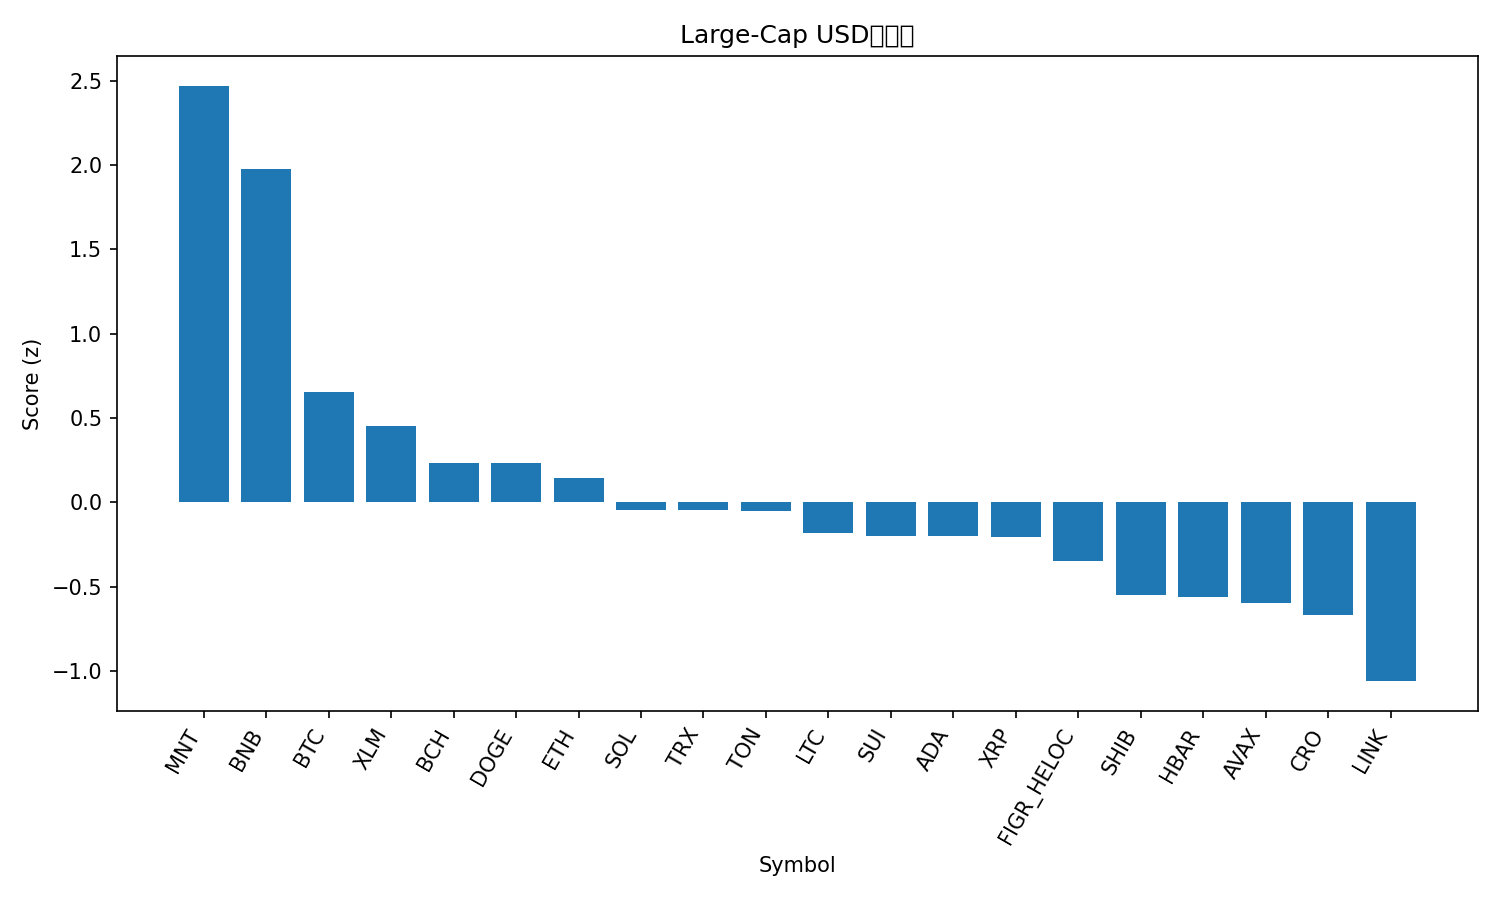

Data behind this chart, as committed beside it:
rank, name, symbol, price, pct_1h, pct_24h, pct_7d, pct_1h_vs_btc, pct_24h_vs_btc, pct_7d_vs_btc, market_cap_rank, market_cap, volume_usd, score
1, Mantle, MNT, 2.15, 0.7869, 4.113, 17.29, 0.5822, 3.144, 6.588, 34, 7009274592, 288551823, 2.471
2, BNB, BNB, 1217, 0.254, 4.662, 20.78, 0.04938, 3.693, 10.08, 5, 169403877624, 2352505778, 1.977
3, Bitcoin, BTC, 124109, 0.2047, 0.9686, 10.7, 0.0, 0.0, 0.0, 1, 2473166975495, 51238611123, 0.6513
4, Stellar, XLM, 0.4043, 0.2276, 0.4546, 9.396, 0.0229, -0.514, -1.304, 19, 12913774711, 265373111, 0.4517
5, Bitcoin Cash, BCH, 599.3, 0.2317, -0.2369, 8.069, 0.02707, -1.206, -2.631, 23, 11946382788, 180998238, 0.2345
6, Dogecoin, DOGE, 0.2585, 0.1161, -0.02675, 10.92, -0.08855, -0.9953, 0.2232, 8, 39046011668, 2386557993, 0.2338
7, Ethereum, ETH, 4569, -0.05639, 0.5018, 10.55, -0.2611, -0.4668, -0.1527, 2, 551308142287, 27933384027, 0.145
8, Solana, SOL, 232.8, -0.154, 0.3264, 11.32, -0.3587, -0.6422, 0.624, 6, 126999067178, 6014909116, -0.0446
9, TRON, TRX, 0.3443, 0.03927, 0.5324, 2.939, -0.1654, -0.4362, -7.761, 10, 32594510875, 594447694, -0.04649
10, Toncoin, TON, 2.84, 0.05197, 0.1364, 4.902, -0.1527, -0.8322, -5.798, 33, 7146296460, 125146491, -0.05276
11, Litecoin, LTC, 120.2, -0.2484, 0.115, 13, -0.4531, -0.8536, 2.297, 26, 9179254137, 603080399, -0.1807
12, Sui, SUI, 3.63, -0.3377, 0.8363, 11.14, -0.5424, -0.1323, 0.443, 17, 13169775624, 967297437, -0.1998
13, Cardano, ADA, 0.8512, 0.1599, -1.258, 5.999, -0.04474, -2.226, -4.701, 11, 31100295045, 1393185219, -0.2
14, XRP, XRP, 2.99, 0.1015, -0.7205, 4.295, -0.1031, -1.689, -6.405, 3, 179155880761, 4478111400, -0.209
15, Figure Heloc, FIGR_HELOC, 1.0, 0.0, 0.0, 0.0, -0.2047, -0.9686, -10.7, 20, 12846283608, 54120, -0.3493
16, Shiba Inu, SHIB, 1.266e-05, 0.007781, -1.777, 6.062, -0.1969, -2.745, -4.638, 31, 7459742531, 185653387, -0.5486
17, Hedera, HBAR, 0.221, -0.1182, -0.5233, 2.272, -0.3229, -1.492, -8.428, 25, 9360492511, 204288051, -0.5628
18, Avalanche, AVAX, 30.45, -0.1986, -0.1931, 2.285, -0.4033, -1.162, -8.415, 21, 12856433481, 719485703, -0.5948
19, Cronos, CRO, 0.2079, -0.347, -0.5884, 8.482, -0.5517, -1.557, -2.219, 32, 7246472822, 33436332, -0.6718
20, Chainlink, LINK, 22.11, -0.1901, -2.287, 3.413, -0.3948, -3.256, -7.287, 15, 14988497142, 823020041, -1.061
21, Hyperliquid, HYPE, 48.42, -0.5656, -1.53, 1.054, -0.7703, -2.498, -9.646, 18, 13107192354, 436694177, -1.504
